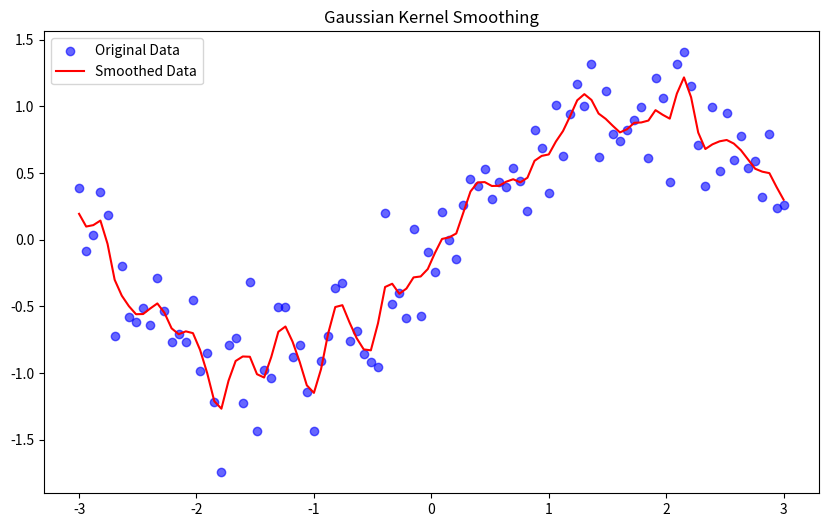

Recreate this plot in Python.
import numpy as np
import matplotlib.pyplot as plt
from scipy.stats import norm

# Generating some sample data
np.random.seed(0)
x = np.linspace(-3, 3, 100)
y = np.sin(x) + np.random.normal(0, 0.3, size=x.shape)

# Gaussian Kernel Smoothing function
def gaussian_kernel_smoothing(x, y, bandwidth):
    smooth_y = np.zeros_like(y)
    for i in range(len(x)):
        weights = norm.pdf(x, x[i], bandwidth)
        smooth_y[i] = np.sum(weights * y) / np.sum(weights)
    return smooth_y

# Apply smoothing
smoothed_y = gaussian_kernel_smoothing(x, y, bandwidth=0.25**2)

# Plotting
plt.figure(figsize=(10, 6))
plt.scatter(x, y, label='Original Data', color='blue', alpha=0.6)
plt.plot(x, smoothed_y, label='Smoothed Data', color='red')
plt.title('Gaussian Kernel Smoothing')
plt.legend()
plt.show()